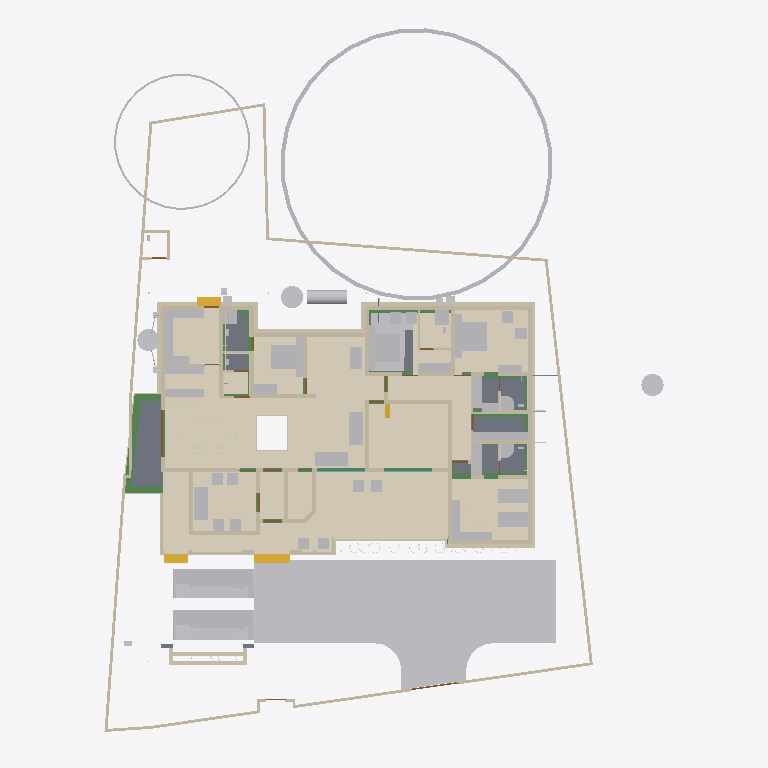
Plan cut of the same IFC building model at storey 'Footing' (level -0.87 m, cut at 0.53 m), seen from above with north up, elements coloured by IFC class (only those large enough to see are counted): 92 walls (beige), 64 other elements (light grey), 19 beams (green), 15 coverings (cream), 13 doors (brown), 8 slabs (grey), 4 stair flights (yellow), 2 windows (light blue). Cut surfaces are drawn darker.
Extent 35.4 m × 45.0 m × 17.7 m (x, y, z). Storeys (9): Footing at -0.87 m; 00 at 0.00 m; Verandah at 0.00 m; Plumbing at 0.00 m; GF at 0.45 m; GFLintel at 2.55 m; FF at 3.45 m; GF-E at 3.45 m; FFtop at 5.70 m. Elements (971): 275 IfcBeam, 274 IfcWall, 67 IfcFurniture, 51 IfcPipeSegment, 47 IfcCovering, 44 IfcColumn, 31 IfcWindow, 29 IfcGeographicElement, 27 IfcDoor, 21 IfcSlab, 18 IfcSanitaryTerminal, 14 IfcUnitaryEquipment.

HEADER;
FILE_DESCRIPTION(('ViewDefinition[DesignTransferView]'),'2;1');
FILE_NAME('Sreekesh.ifc','2025-07-15T12:58:44+05:30',(),(),'IfcOpenShell 0.8.3-alpha250613','Bonsai 0.8.3-alpha250613-9b8357c','Nobody');
FILE_SCHEMA(('IFC4X3'));
ENDSEC;
DATA;
#1=IFCPROJECT('0aPvmvJuf5owphcfiKWAsN',$,'My Project',$,$,$,$,(#14,#26),#9);
#30=IFCSITE('3jTVXq97zE2OZTfzZH9iYT',$,'My Site',$,$,#53,$,$,$,$,$,$,$,$);
#211744=IFCSITE('2pH2ecD1v9bgK8psTEcl$_',$,'Site',$,$,#211760,#211754,$,$,$,$,$,$,$);
#36=IFCBUILDING('3Bt1MypEf4fuqFfshm9kTs',$,'My Building',$,$,#59,$,$,$,$,$,$);
#333137=IFCBUILDING('2u05Cn$TD6OPdaLJzvNsxO',$,'GFWall',$,$,#333157,$,$,$,$,$,$);
#339211=IFCBUILDING('002Xt49mzDahM74jmffgUi',$,'GF-P',$,$,#339231,$,$,$,$,$,$);
#42=IFCBUILDINGSTOREY('3Yt8GBe1vE1Byt_$JKaQnQ',$,'GF',$,$,#7313,$,$,$,$);
#8023=IFCBUILDINGSTOREY('3LNq90aff4Xhn4xfthWyFx',$,'00',$,$,#8039,$,$,$,$);
#71986=IFCBUILDINGSTOREY('1ZF$IMkzjA5efl8XVVA8ry',$,'FFtop',$,$,#72046,$,$,$,$);
#72129=IFCBUILDINGSTOREY('1Nt2vvvNTB5u0X$NIke4ti',$,'GFLintel',$,$,#280967,$,$,$,$);
#83382=IFCBUILDINGSTOREY('2do7yjy$r1eOSN7_GxsK9f',$,'FF',$,$,#83409,$,$,$,$);
#301077=IFCBUILDINGSTOREY('1n3LFyF6X708Cvo1r86gbR',$,'Footing',$,$,#301097,$,$,$,$);
#340744=IFCBUILDINGSTOREY('0$aAKYJlj1sB8ELKRxTL7n',$,'GF-E',$,$,#340770,$,$,$,$);
#360055=IFCBUILDINGSTOREY('2kU8qRmBnF7foRmD37T33I',$,'Verandah',$,$,#360071,$,$,$,$);
#367233=IFCBUILDINGSTOREY('3r39yX7tr10xAjP1zlM9FN',$,'Plumbing',$,$,#367249,$,$,$,$);
#363541=IFCCOURSE('0hYJyXEsXANxqeScN2ddTn',$,'Course',$,$,#364727,#363556,$,$);
#330851=IFCCOVERING('3kms8ObvT2A83v6EkiQCtZ',$,'Covering',$,$,#332110,#330862,$,$);
#345031=IFCCOVERING('3RPlCoLTXEkg2LQ5VmhLHT',$,'Covering',$,$,#361378,#345042,$,$);
#339298=IFCCOVERING('0RcNbxwC1BPO6vPsSe5hv0',$,'Covering',$,$,#339326,#339309,$,$);
#158109=IFCGEOGRAPHICELEMENT('1ICn9VC11DLu$jSeyjW6na',$,'GeographicElement',$,$,#159277,#158141,$,$);
#344036=IFCCOVERING('0d2zgKDdP8dwFGBu$GD38F',$,'Covering',$,$,#344995,#344047,$,$);
#339327=IFCCOVERING('2gdKm_COPCGQt2$pqnEIyy',$,'Covering',$,$,#339363,#339338,$,$);
#344009=IFCCOVERING('2wUE701ff3ZBcv_UhuFthK',$,'Covering',$,$,#344035,#344020,$,$);
#343848=IFCCOVERING('0UuWKOFoDDYvmplRYi7h7d',$,'Covering',$,$,#343876,#343859,$,$);
#146729=IFCVEHICLE('0zRPRsukT96P6cuFPGiKs1',$,'Vehicle',$,$,#189086,#146742,$,$);
#70155=IFCVEHICLE('3fs_92XJnE9xh12t4cEAUA',$,'Vehicle',$,$,#189081,#70187,$,$);
#330794=IFCSLAB('2m4RWmARb8ng3Ygm017ww6',$,'Slab',$,$,#332135,#330805,$,$);
#343931=IFCCOVERING('0kYX189Jf7CBGn9ceIdHnd',$,'Covering',$,$,#343981,#343942,$,$);
#343982=IFCCOVERING('3pEdpTjbjFLQ$oJNw_068r',$,'Covering',$,$,#428634,#343993,$,$);
#330504=IFCSLAB('03xIm3ukzAoQYSdD2H4JTp',$,'Slab',$,$,#330534,#330515,$,$);
#66022=IFCWALL('2FUeR5sFb9uwjJGdeVWABU',$,'Wall',$,$,#212658,#66028,$,$);
#343877=IFCCOVERING('3Wi1uDf0TEzBEG7DUo_LFE',$,'Covering',$,$,#343903,#343888,$,$);
#343904=IFCCOVERING('2DZod39rv4RxPbk5$8U$JL',$,'Covering',$,$,#344990,#343915,$,$);
#330654=IFCSLAB('0zeqns1fb6GQhZZBUNJUl9',$,'Slab',$,$,#332120,#330665,$,$);
#330623=IFCSLAB('2hl_cfSjf0sAYKs4IehkNU',$,'Slab',$,$,#330653,#330634,$,$);
#396658=IFCEARTHWORKSFILL('2kmR9kAlrAR8iK2Kv7W0RA',$,'Slab',$,$,#396867,#396657,$,.BACKFILL.);
#90359=IFCWALL('3p_Mlr$7n7WPwtZxEevqS4',$,'Wall',$,$,#333323,#90370,$,$);
#411113=IFCFURNITURE('24hcVyXrH4tf35GE4proyw',$,'Furniture',$,$,#412590,#411112,$,$);
#411894=IFCFURNITURE('1aP3zeWsL0ZQXEuRipuWXs',$,'Furniture',$,$,#412425,#411893,$,$);
#158156=IFCGEOGRAPHICELEMENT('2JlHSkVhjCZPlJyc1W8A6K',$,'GeographicElement',$,$,#159282,#158188,$,$);
#65997=IFCWALL('1DC2$ngnnDR8Q9h6mAR0js',$,'Wall',$,$,#345521,#66003,$,$);
#330680=IFCSLAB('2fqwCXX4D8Vwt6ELtzQYwL',$,'Slab',$,$,#332125,#330691,$,$);
#406470=IFCFURNITURE('0TjK6ZDxX03eSWHk61hTjB',$,'Furniture',$,$,#412535,#406469,$,$);
#285749=IFCWALL('23M4dZECv7RPP4RWKkyrhY',$,'Wall.082',$,$,#286025,#285760,$,$);
#222195=IFCWALL('2ixJvC9dH599amejUM2w6G',$,'Wall',$,$,#293165,#222215,$,$);
#3067=IFCWALL('3GZ$skLXf6OgGR8mfLciD_',$,'Wall',$,$,#333298,#3073,$,$);
#415580=IFCTANK('0zlhS4RPL7lRfPwGcdKWnU',$,'Tank',$,$,#428064,#415579,$,$);
#3520=IFCWALL('1kfIyPN_b4JPSDED46DDvv',$,'Wall',$,$,#333253,#3526,$,$);
#369916=IFCCOVERING('3HWV9OZZz6DxRQIJbYTFsv',$,'Covering',$,$,#371503,#369932,$,$);
#332270=IFCBEAM('2xaS$r06b4vf3tMS9n7DUs',$,'Beam',$,$,#360247,#332289,$,$);
#309133=IFCWALL('2VcyNDgMn9VgDTDYN_$YR$',$,'Wall',$,$,#315096,#309144,$,$);
#309107=IFCWALL('01iQiyD9jF981ZNgDvXuAr',$,'Wall',$,$,#315514,#309118,$,$);
#406302=IFCFURNITURE('0QVhsRe3v2xh1mazg7g3pY',$,'Furniture',$,$,#412530,#406301,$,$);
#408776=IFCFURNITURE('2bin7WsULDjPeLfYKRFVAv',$,'Furniture',$,$,#412375,#408775,$,$);
#410217=IFCFURNITURE('17qZxJfnjAUwxgeyWuttn3',$,'Furniture',$,$,#412300,#410216,$,$);
#2872=IFCWALL('0VICnwrYLCM9IhHcjSiD9g',$,'Wall',$,$,#333268,#2879,$,$);
#411646=IFCFURNITURE('0T3ErBLYfCbANjLJsek21j',$,'Furniture.012',$,$,#412420,#411645,$,$);
#18348=IFCWALL('1c7n2BYDr8yh53xvaRXxqS',$,'Wall',$,$,#333238,#18359,$,$);
#405120=IFCFURNITURE('1qta$LkA5AceF3Xp8O0QAN',$,'Furniture',$,$,#412435,#405119,$,$);
#322593=IFCBEAM('0JThVjgLz2c8tnzX3fx6cE',$,'Beam',$,$,#323689,#322604,$,$);
#409924=IFCFURNITURE('3pKgwG2ITCbQ1PcX8XbhFK',$,'Furniture',$,$,#412455,#409923,$,$);
#226167=IFCWALL('1JVywoPUH41xuuLQv_Mf23',$,'Wall.082',$,$,#226244,#226178,$,$);
#414421=IFCWASTETERMINAL('3h7h8u_I98lOH4BWXVcUCV',$,'WasteTerminal',$,$,#428069,#414420,$,$);
#414475=IFCWASTETERMINAL('1uBGk1gxzE9hTrqFRynQQB',$,'WasteTerminal',$,$,#414555,#414474,$,$);
#345472=IFCWALL('0yhntx_XHBtOwqFxJIUy0e',$,'Wall.082',$,$,#345566,#345483,$,$);
#414527=IFCWASTETERMINAL('0v1hqfc$r1$wf5R2fPkqwY',$,'WasteTerminal',$,$,#428074,#414526,$,$);
#404753=IFCFURNITURE('1ZMS8SRrzDlwZAJNK6Cc1b',$,'Furniture',$,$,#412365,#404752,$,$);
#2959=IFCWALL('3OEI3BHmD4XPtrMwXvI884',$,'Wall',$,$,#333218,#2970,$,$);
#330566=IFCSLAB('1KV5e4N_LAjfJ$UL2nwl3p',$,'Slab',$,$,#428629,#330577,$,$);
#65947=IFCWALL('08s$eE7qfC1vtHJbeTdsNK',$,'Wall',$,$,#211965,#65953,$,$);
#41614=IFCSTAIRFLIGHT('3mjK21MVj5Wxp88atmNL9l',$,'StairFlight',$,$,#143920,#41646,$,2,1,0.150000005960464,0.25,.STRAIGHT.);
#308639=IFCWALL('0UYp14YpP1MAW0yCb4nw87',$,'Wall',$,$,#315836,#308650,$,$);
#3151=IFCWALL('2frHB1bR9FtP23RXamn7Ko',$,'Wall',$,$,#333488,#3162,$,$);
#407831=IFCFURNITURE('0$8OaL6CrEzA8J2kAFn5MP',$,'Furniture',$,$,#412575,#407830,$,$);
#415746=IFCFURNITURE('3yBfXLRlTBsgTYXSazakzr',$,'Furniture',$,$,#415789,#415761,$,$);
#4009=IFCWALL('2lHSG51rHEfeNsY_Rnf304',$,'Wall',$,$,#333173,#4020,$,$);
#65878=IFCWALL('1RxXXtAKb3$uqm3spal5Ab',$,'Wall.049',$,$,#212025,#65884,$,$);
#110356=IFCWALL('3Jc2L501zCIf2lBfrewdbK',$,'Wall',$,$,#292962,#110367,$,$);
#18016=IFCWALL('2qNYwIywzDnw0eOADeB3_0',$,'Wall',$,$,#333363,#18027,$,$);
#18042=IFCWALL('3bhXUDB39FaPZW_NASdZlT',$,'Wall',$,$,#333503,#18053,$,$);
#408830=IFCFURNITURE('2gS_n6rBD4phTUvATNAFvz',$,'Furniture',$,$,#412285,#408829,$,$);
#409252=IFCFURNITURE('0_rDbuDo58VxsMmqMXWGXl',$,'Furniture',$,$,#412380,#409251,$,$);
#406562=IFCFURNITURE('0CTrKXjzT4nwS33fIVpOOp',$,'Furniture',$,$,#412400,#406561,$,$);
#405329=IFCFURNITURE('2ixD7L4W9Bx8pq5JDxu0EW',$,'Furniture',$,$,#412470,#405328,$,$);
#101757=IFCWALL('3Re5U6AfH5hRjhCU8HzlUQ',$,'Wall',$,$,#149415,#101777,$,$);
#406109=IFCFURNITURE('055N_$xmX9ZQbc0CYFtvE3',$,'Furniture',$,$,#412440,#406108,$,$);
#411564=IFCFURNITURE('0yYwZAg3jFQvkxBxQ0MGp1',$,'Furniture',$,$,#412415,#411563,$,$);
#18525=IFCWALL('2nl9frQ2v9fwHEG6jroVG1',$,'Wall',$,$,#333413,#18536,$,$);
#18646=IFCWALL('20GHUXbGDFDBHE5XphavUy',$,'Wall',$,$,#333423,#18657,$,$);
#18672=IFCWALL('0s5YaOi8jF58ocUKtzFB68',$,'Wall',$,$,#333183,#18683,$,$);
#8133=IFCWALL('2NV9tTUID8IOq7fV7oI$I_',$,'Wall',$,$,#149410,#8144,$,$);
#4130=IFCWALL('1AvIXg7ED1P9NhJbZDV_E1',$,'Wall',$,$,#333378,#4141,$,$);
#18194=IFCWALL('1AbV9w0nLBfPekv$ii5eki',$,'Wall',$,$,#333348,#18205,$,$);
#18392=IFCWALL('2Hkjxieqv1Fue5ySQ6NeWL',$,'Wall',$,$,#333293,#18403,$,$);
#18588=IFCWALL('0dH3P3qYrCC8jvNsEw9m9T',$,'Wall',$,$,#333478,#18599,$,$);
#309185=IFCWALL('1RTxTTrCL8QeAofqzjoycv',$,'Wall',$,$,#314935,#309196,$,$);
#327920=IFCBEAM('1u9voof95Cp8BkjJqPE6_U',$,'Beam',$,$,#360277,#327939,$,$);
#321351=IFCBEAM('1002koZ$TEXecTxtQvSjVq',$,'Beam',$,$,#321418,#321362,$,$);
#4072=IFCWALL('0Y3rN168r7Jxb0OqetfU7X',$,'Wall',$,$,#333448,#4083,$,$);
#322340=IFCBEAM('3$k90v2JXBwOG_BKNDj5UO',$,'Beam',$,$,#324461,#322351,$,$);
#302165=IFCWALL('1$HxsBOwj5nRXfdvXyY53f',$,'Wall',$,$,#303384,#302176,$,$);
#309159=IFCWALL('1V_dIHu1r0A9eGkskasoOA',$,'Wall',$,$,#316323,#309170,$,$);
#285691=IFCWALL('3FXX66X1H7gQUhINB1ZqHj',$,'Wall.082',$,$,#285831,#285702,$,$);
#411752=IFCFURNITURE('3keQdM9i5FJ9JBwmsM_Qg3',$,'Furniture',$,$,#412395,#411751,$,$);
#329035=IFCWALL('2$n50xrj53zPnnhI4Jq0HX',$,'Wall',$,$,#360082,#329055,$,$);
#205023=IFCWALL('2UCXlaZiz9gRZ4iLCU3mzL',$,'Wall',$,$,#333473,#205034,$,$);
#41688=IFCSTAIRFLIGHT('0VcD2gJAfBIuw$lMxDzKKO',$,'StairFlight',$,$,#283276,#118718,$,2,1,0.150000005960464,0.25,.STRAIGHT.);
#79990=IFCSTAIRFLIGHT('1DnY2XVefC_QhnIFzju6yh',$,'StairFlight',$,$,#427783,#148959,$,$,$,$,$,$);
#413822=IFCSANITARYTERMINAL('1fOwUzmtv9afxOsUQO0pB7',$,'SanitaryTerminal',$,$,#428054,#413821,$,$);
#308743=IFCWALL('3Tnn_JHV999eTqU$lk38Gu',$,'Wall',$,$,#316036,#308754,$,$);
#322219=IFCBEAM('0SNQ61idv8nAn9s$w1aH4x',$,'Beam',$,$,#322295,#322230,$,$);
#16913=IFCWALL('3FSYpd1tn9SgCqZ8sPMfkT',$,'Wall',$,$,#333223,#16924,$,$);
#321451=IFCBEAM('3708yRWgLANO$UXD9FgLFU',$,'Beam',$,$,#321653,#321462,$,$);
#412886=IFCSANITARYTERMINAL('31xwdd6k9ESw7YnQ1LspId',$,'SanitaryTerminal',$,$,#414312,#412885,$,$);
#4193=IFCWALL('1S26G2gIX1gA7ikyBlvCVo',$,'Wall',$,$,#333513,#4204,$,$);
#320745=IFCBEAM('3QKYyvE2D249bj17yoTvJ3',$,'Beam',$,$,#321028,#320756,$,$);
#24001=IFCWALL('3hphgpD2b28xqT53FPskSj',$,'Wall',$,$,#333408,#24012,$,$);
#413911=IFCSANITARYTERMINAL('3sA1eoE299ufpxJw1HaYmz',$,'SanitaryTerminal',$,$,#414332,#413910,$,$);
#23938=IFCWALL('0ZZEq2syzEPfO9qD2AQWDv',$,'Wall',$,$,#333523,#23949,$,$);
#411257=IFCFURNITURE('3InpbPAMj2MBzrSOMYlvHV',$,'Furniture',$,$,#412460,#411256,$,$);
#414203=IFCSANITARYTERMINAL('1TZeRF9t54uwS6h95ZvvLS',$,'SanitaryTerminal',$,$,#414377,#414202,$,$);
#18431=IFCWALL('0_Fa$t1jbFZejYJKQtXQPU',$,'Wall',$,$,#334104,#18442,$,$);
#409702=IFCFURNITURE('0AyXzAPh113f0lYaDtTOE6',$,'Furniture',$,$,#412345,#409701,$,$);
#4400=IFCWALL('2EfOldwLX0nA3x6s$146tT',$,'Wall',$,$,#333193,#4411,$,$);
#327954=IFCBEAM('0sP03oSW15$QcfoTPLiBso',$,'Beam',$,$,#360297,#327973,$,$);
#302139=IFCWALL('3JfewLUD57vv22OwwmUUes',$,'Wall',$,$,#302983,#302150,$,$);
#408592=IFCFURNITURE('0sWiAZchD9CQr_lkdFZUTW',$,'Furniture',$,$,#412490,#408591,$,$);
#109955=IFCWALL('0m53cJKujAOwiy8OxGf4Uf',$,'Wall',$,$,#212433,#109966,$,$);
#120632=IFCWALL('2Lqjpf9Aj0Vh1iBvOWYUCR',$,'Wall',$,$,#333458,#120643,$,$);
#404434=IFCFURNITURE('3mJ1p$bc56UALxWDJNN0rm',$,'Furniture',$,$,#412360,#404433,$,$);
#406785=IFCFURNITURE('2BE9a6LpL91PCj4_J$x9Rr',$,'Furniture',$,$,#412370,#406784,$,$);
#406974=IFCFURNITURE('3zxgQVx3X9e9K7Uitk4v3$',$,'Furniture',$,$,#412405,#406973,$,$);
#407362=IFCFURNITURE('00YQdIzvr0bv6uDTc6vlmO',$,'Furniture',$,$,#412270,#407361,$,$);
#407499=IFCFURNITURE('2s9hVLrcDA5wvNZJTkkoKg',$,'Furniture',$,$,#412275,#407498,$,$);
#408078=IFCFURNITURE('0zixzxSUv7NBPjkhBn6BwL',$,'Furniture',$,$,#412540,#408077,$,$);
#408291=IFCFURNITURE('1JYWbcuBf30ORcWZXivos0',$,'Furniture',$,$,#412545,#408290,$,$);
#408977=IFCFURNITURE('0v7OEyCvr39hZF6L_IZlKk',$,'Furniture',$,$,#412495,#408976,$,$);
#409447=IFCFURNITURE('2H$5BrOv18cvst8X4y554L',$,'Furniture',$,$,#412385,#409446,$,$);
#409846=IFCFURNITURE('0dDpUaa6nCsfvkcRPls5fd',$,'Furniture',$,$,#412350,#409845,$,$);
#410686=IFCFURNITURE('18HlnwBc9DnAvKFnG7c4d9',$,'Furniture',$,$,#412585,#410685,$,$);
#412255=IFCFURNITURE('076SYXiXP7jhnOyre$gCoP',$,'Furniture',$,$,#412510,#412254,$,$);
#405275=IFCFURNITURE('0Tjm9jror8bPxG689sHAj8',$,'Furniture',$,$,#412315,#405274,$,$);
#407636=IFCFURNITURE('0VTCb1Evn558OH68N69Eaz',$,'Furniture',$,$,#412445,#407635,$,$);
#23777=IFCWALL('1ASg6knUz7cALk6Wf7iLsx',$,'Wall',$,$,#333483,#23788,$,$);
#328180=IFCWALL('0ABhG_1I127Plb3g$lDZDb',$,'Wall',$,$,#360097,#328200,$,$);
#72992=IFCWALL('0nKeLZCI54WeIG0cLfl1fW',$,'Wall',$,$,#368846,#73003,$,$);
#4251=IFCWALL('0Bt3ZVIAf4Xxxu9dLd3uEo',$,'Wall',$,$,#333208,#4262,$,$);
#301497=IFCWALL('279hzSrFnDAemlMzXxDDiC',$,'Wall',$,$,#302855,#301508,$,$);
#72748=IFCWALL('1UbR72eUH7cw3XKVuvBX9f',$,'Wall',$,$,#368951,#72759,$,$);
#24504=IFCWALL('2_1GARUmnBv8h1fVKiMUG8',$,'Wall',$,$,#370295,#24515,$,$);
#323590=IFCBEAM('2KvW8IAv97GwnpIknpGcni',$,'Beam',$,$,#323799,#323601,$,$);
#26789=IFCDOOR('3HF$fS8tX7kw4y81dHWRkr',$,'Door',$,$,#340243,#26820,$,$,$,$,$,$);
#23640=IFCWALL('0_SaQ7wpHF8PQbZNvLqwvm',$,'Wall',$,$,#370255,#23651,$,$);
#302305=IFCWALL('3X0ERYtZTF3BJUadwFxNGr',$,'Wall',$,$,#303149,#302316,$,$);
#317730=IFCBEAM('2mrV8yaEnDUe8ggogRJUJt',$,'Beam',$,$,#323710,#317737,$,$);
#308535=IFCWALL('1uDvQF6MrF2xTGN_X2nfwO',$,'Wall',$,$,#317173,#308546,$,$);
#116908=IFCWALL('1k3YgD4uj5vPZWbPgSVuxU',$,'Wall.049',$,$,#212306,#116919,$,$);
#323821=IFCBEAM('1t67V$RoL7uxUKYWHLvP$f',$,'Beam',$,$,#324332,#323832,$,$);
#427563=IFCDISTRIBUTIONCHAMBERELEMENT('33Gtg4LYL4dRVlUG3s805O',$,'DistributionChamberElement',$,$,#427597,#427572,$,$);
#427967=IFCDISTRIBUTIONCHAMBERELEMENT('1dvRniiZz1_Rv06V0B_CZj',$,'DistributionChamberElement',$,$,#427999,#427980,$,$);
#4589=IFCWALL('3bxDDefdT5ye1dowu7JjI8',$,'Wall',$,$,#370245,#4600,$,$);
#117253=IFCWALL('2NQIKohcDAsQMbNSTdACJd',$,'Wall.049',$,$,#212331,#117264,$,$);
#116735=IFCDOOR('1dZUIR_mr60wAZddeiCYTI',$,'Door',$,$,#281598,#116767,$,1.79999995231628,3.0,$,$,$);
#205235=IFCWALL('0j$uZz88bBJw4YgnSugDAy',$,'Wall',$,$,#370225,#205266,$,$);
#117002=IFCWALL('2_YAAq8JL4QhCYm3Y6yZZ5',$,'Wall.049',$,$,#212688,#117013,$,$);
#356625=IFCSTAIRFLIGHT('11NzQP0GP46gGH8bKAxyP$',$,'StairFlight',$,$,#356713,#356634,$,13,12,0.176923073255099,0.100000001490116,.STRAIGHT.);
#107612=IFCWALL('1wbyz7uCHF0uVxGjaI6PCG',$,'Wall',$,$,#291943,#107632,$,$);
#301466=IFCWALL('1s0ZYKiyP5FObNA1y255NL',$,'Wall',$,$,#301771,#301477,$,$);
#301587=IFCWALL('2h55052Ef5nAmrSgnCMKqk',$,'Wall',$,$,#301649,#301598,$,$);
#332304=IFCWALL('0ZmojOdCnDxP$iDjWVcZ2G',$,'Wall',$,$,#360087,#332324,$,$);
#328429=IFCWALL('2kbqNKfzvEQ9JHWg3KnlRz',$,'Wall',$,$,#360107,#328449,$,$);
#107479=IFCWALL('3KZ4OolNX49g0qDQdB_093',$,'Wall',$,$,#292929,#107499,$,$);
#142855=IFCWALL('3He7Itb7P9dxU082DYUy3x',$,'Wall',$,$,#333438,#142866,$,$);
#324042=IFCBEAM('3ga4rtxNr4kAohXQ6w7gaj',$,'Beam',$,$,#324091,#324053,$,$);
#308821=IFCWALL('1i1s3DTsXFIxiXVYQrmqhu',$,'Wall',$,$,#317395,#308832,$,$);
#4282=IFCWALL('3LtaSWCE92ufRXUd3DO8_e',$,'Wall',$,$,#333358,#4293,$,$);
#408154=IFCFURNITURE('1K5CC3v$51_RkeRHCfWF1K',$,'Furniture',$,$,#412450,#408153,$,$);
#409053=IFCFURNITURE('3SbcOvQD51GhDFdMrfJy7o',$,'Furniture',$,$,#412290,#409052,$,$);
#411970=IFCFURNITURE('2nTbUK8Q9CwehFexi7HpJk',$,'Furniture',$,$,#412560,#411969,$,$);
#301677=IFCWALL('1z8YI7dN5FMePiaLT3IMGe',$,'Wall',$,$,#302063,#301688,$,$);
#323884=IFCBEAM('3lhJIqjUHFKPqemc2JHxqi',$,'Beam',$,$,#323933,#323895,$,$);
#22728=IFCWALL('0eBbQlH7v64usfOLZyJNbw',$,'Wall',$,$,#370300,#22739,$,$);
#23702=IFCWALL('3vhPPX9TvFw8zHVZM78jVj',$,'Wall',$,$,#370230,#23713,$,$);
#410887=IFCFURNITURE('30UJjqf1X57hbrPqq67ADj',$,'Furniture',$,$,#412310,#410886,$,$);
#100471=IFCWINDOW('3ly7uZN$bElgbY1ypIkt4k',$,'Window',$,$,#333468,#100484,$,2.09999990463257,3.0,$,.TRIPLE_PANEL_VERTICAL.,$);
#100138=IFCWINDOW('03pSbf9VzBmOfvyVNZLBl9',$,'Window',$,$,#120631,#100170,$,2.09999990463257,3.0,$,.TRIPLE_PANEL_VERTICAL.,$);
#283125=IFCWALL('1ThztmO4DFMRf43v$jklMQ',$,'Wall',$,$,#368816,#283136,$,$);
#282433=IFCWALL('1iQBdd0pj7x8XRK7H7syja',$,'Wall',$,$,#368836,#282444,$,$);
#405621=IFCFURNITURE('3Mt86jJJP8ieSvneq7zau6',$,'Furniture',$,$,#412265,#405620,$,$);
#409648=IFCFURNITURE('2XUZmvobvC1gsAzioRJWb7',$,'Furniture',$,$,#412340,#409647,$,$);
#110674=IFCWALL('1a_hfYQo5DRgtEum677ZGl',$,'Wall',$,$,#292365,#110685,$,$);
#427981=IFCDISTRIBUTIONCHAMBERELEMENT('1RzgMsKKz1gR2G48BRQLOr',$,'DistributionChamberElement',$,$,#428004,#427994,$,$);
#107142=IFCSLAB('2X2MSE$PfAlPCABr99DsiG',$,'Slab',$,$,#149395,#107153,$,$);
#116971=IFCWALL('08FBn4OWj7ogBqhIhITLuq',$,'Wall.049',$,$,#212683,#116982,$,$);
#204966=IFCWALL('0KSnhwWa5EOP3oKtdx_S0h',$,'Wall',$,$,#370235,#204977,$,$);
#427578=IFCDISTRIBUTIONCHAMBERELEMENT('3rNpwgXGT7fvr$CLTJbi5F',$,'DistributionChamberElement',$,$,#427616,#427587,$,$);
#395159=IFCCOVERING('1iHOYjtpHDGPRiNySC0HRr',$,'Covering',$,$,#396266,#395158,$,$);
#107115=IFCSLAB('2WfKfjDrX2bAvlVSkqt8hs',$,'Slab',$,$,#149390,#107130,$,$);
#107859=IFCPUMP('1xebO22lrBbOBADEX1ov09',$,'Pump',$,$,#149420,#107891,$,$);
#323237=IFCBEAM('38xR2rR0f2chgxSO_jbiZy',$,'Beam',$,$,#326653,#323248,$,$);
#322008=IFCBEAM('0cjKE21gf8qxRrw7wAHSUd',$,'Beam',$,$,#322218,#322019,$,$);
#323406=IFCBEAM('0XzlAaFKP1Qfq62BuIXqcY',$,'Beam',$,$,#326607,#323417,$,$);
#17070=IFCDOOR('2w3WWGTtP00h8_PNlhTR$b',$,'Door',$,$,#340283,#17101,$,2.09999990463257,1.20000004768372,$,$,$);
#9872=IFCDOOR('24C19FSTXCr9YVxTHShicU',$,'Door',$,$,#340278,#9904,$,2.09999990463257,1.20000004768372,$,.DOUBLE_DOOR_SINGLE_SWING.,$);
#72383=IFCDOOR('2SskKnwRPAYvoRGF7Ah4dN',$,'Door',$,$,#340288,#72396,$,2.09999990463257,1.20000004768372,$,.DOUBLE_DOOR_SINGLE_SWING.,$);
#330997=IFCWALL('39tD5FVKP118VL2c4Zc9md',$,'Wall',$,$,#360167,#331017,$,$);
#331112=IFCWALL('2gYMyGp$j3q8gabQtsJ_Cd',$,'Wall',$,$,#360182,#331132,$,$);
#424561=IFCPIPESEGMENT('3UQ9neDoT0U8SZFLcVxfee',$,'PipeSegment',$,$,#428649,#424595,$,.FLEXIBLESEGMENT.);
#282729=IFCWALL('0L3wrSYBnA$xcRhMJRWK$N',$,'Wall',$,$,#368901,#282740,$,$);
#329409=IFCWALL('3Cxk__a$n5$BSk_InZ2945',$,'Wall',$,$,#360102,#329429,$,$);
#110898=IFCWALL('1K4878DyjBfAhCF5jh34Xt',$,'Wall',$,$,#292388,#110909,$,$);
#23875=IFCWALL('0DClOP6mT1CvFzGeMn9ZJc',$,'Wall',$,$,#370305,#23886,$,$);
#24729=IFCWALL('15QyFwFBn9rgpI0zLt9Ihd',$,'Wall.063',$,$,#370265,#24740,$,$);
#394748=IFCCOVERING('1AtJnZdWv4IAr2RqxjYfOl',$,'Covering',$,$,#396236,#394747,$,$);
#323732=IFCBEAM('1OXx1Kj6f1$9xAzTICJ4rk',$,'Beam',$,$,#323820,#323743,$,$);
#427617=IFCDISTRIBUTIONCHAMBERELEMENT('26QwD3Iuv7493sCedBDfSd',$,'DistributionChamberElement',$,$,#427764,#427630,$,$);
ENDSEC;
